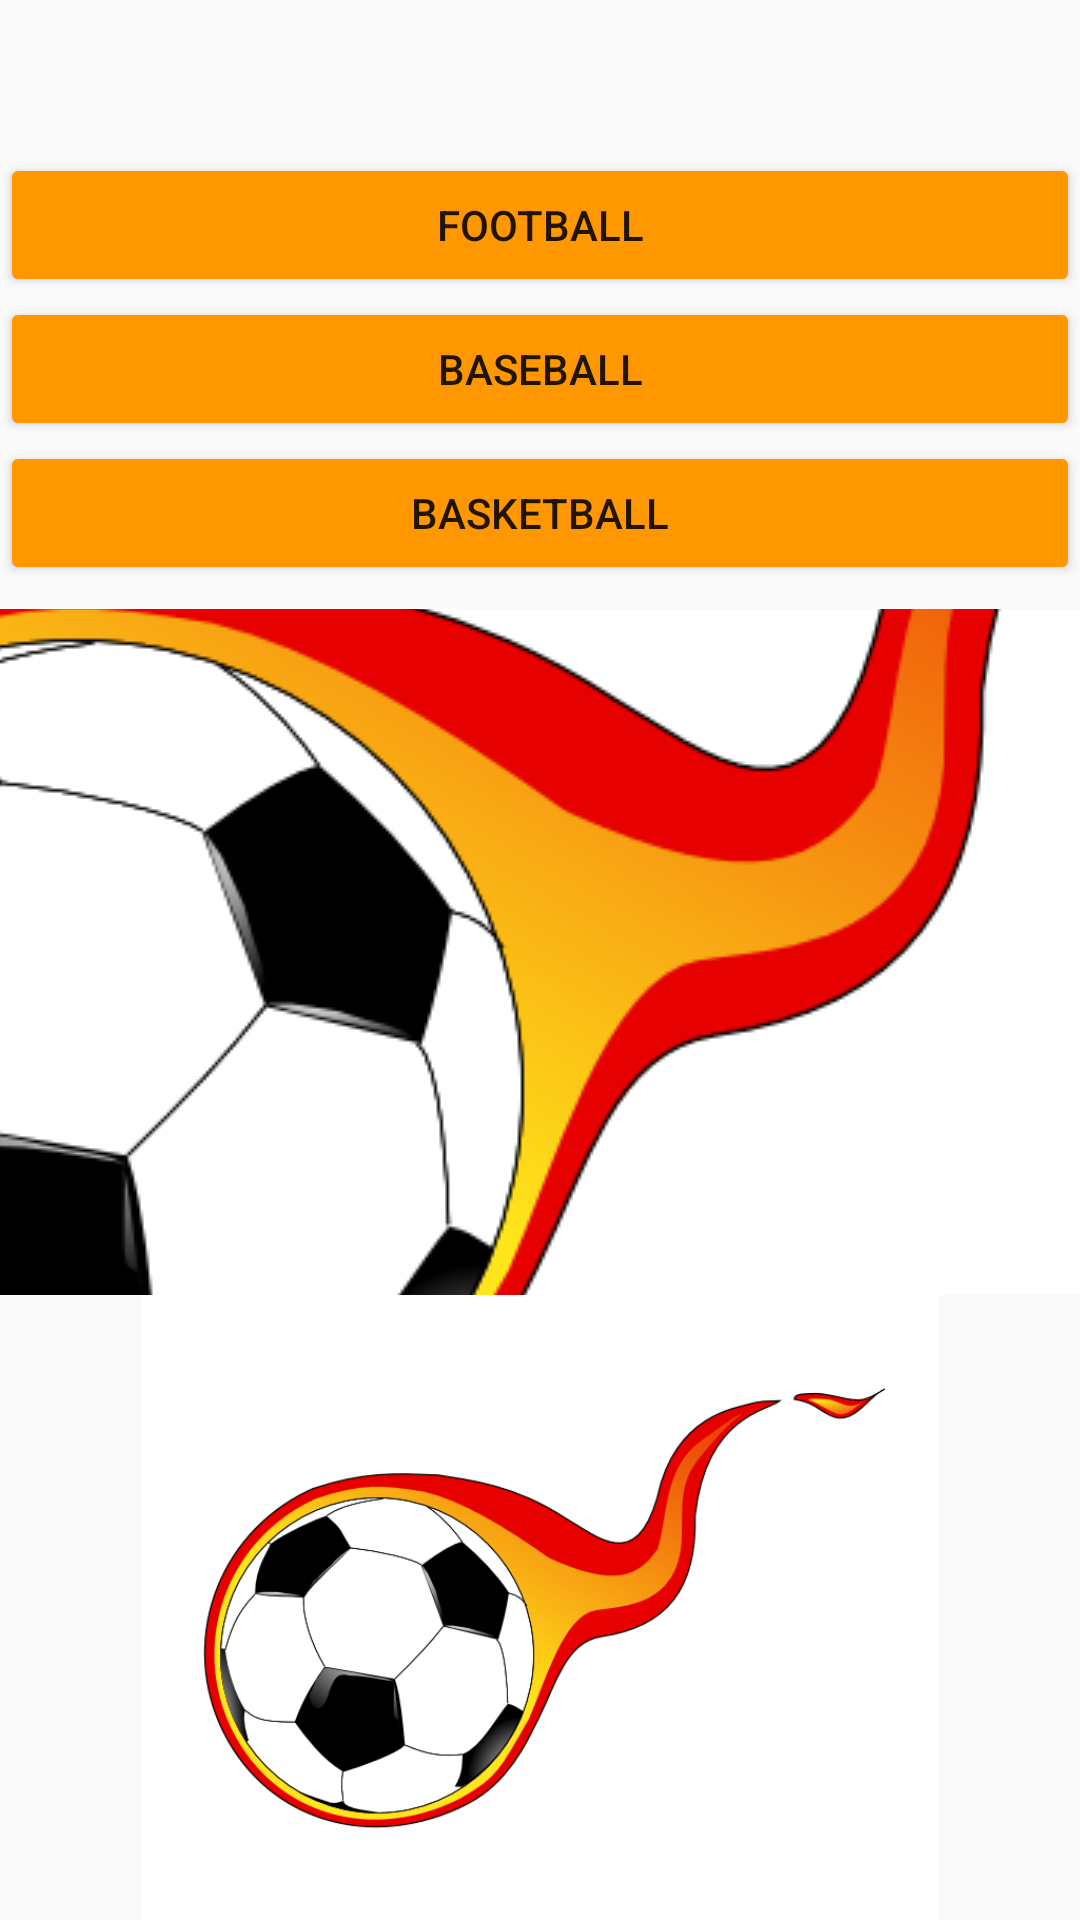

Here is an Android app screen rendered from its layout file. Give the layout XML and the strings, colors and styles it references.
<!-- AndroidManifest.xml: application theme AppTheme -->
<!-- res/layout/choose_sport.xml -->
<?xml version="1.0" encoding="utf-8"?>
<LinearLayout xmlns:android="http://schemas.android.com/apk/res/android"
    xmlns:app="http://schemas.android.com/apk/res-auto"
    android:orientation="vertical" android:layout_width="match_parent"
    android:layout_height="match_parent">


    <LinearLayout xmlns:android="http://schemas.android.com/apk/res/android"
        xmlns:app="http://schemas.android.com/apk/res-auto"
        android:orientation="vertical"
        android:layout_width="match_parent"
        android:layout_height="203dp">

    <TextView
        android:id="@+id/hello_message_view"
        android:layout_width="match_parent"
        android:layout_height="wrap_content"
        android:padding="16dp"
        android:gravity="center_horizontal"
        android:text="">

    </TextView>

    <Button
        android:layout_width="match_parent"
        android:layout_height="wrap_content"
        android:text="Football">

    </Button>

    <Button
        android:layout_width="match_parent"
        android:layout_height="wrap_content"
        android:text="Baseball">

    </Button>

    <Button
        android:layout_width="match_parent"
        android:layout_height="wrap_content"
        android:text="Basketball">

    </Button>

    </LinearLayout>

    <ImageButton
        android:id="@+id/imageButton2"
        android:layout_width="wrap_content"
        android:layout_height="wrap_content"
        android:layout_weight="1"
        android:onClick="previousScreen"
        app:srcCompat="@drawable/flaming_soccer_ball" />

    <ImageView
        android:id="@+id/imageView"
        android:layout_width="wrap_content"
        android:layout_height="wrap_content"
        android:layout_weight="1"
        android:onClick="previousScreen"
        app:srcCompat="@drawable/flaming_soccer_ball" />


</LinearLayout>
<!-- resources referenced by this layout -->
<resources>
  <!-- drawable flaming_soccer_ball: png bitmap (drawable, 57131 bytes) -->
  <style name="AppTheme" parent="Theme.AppCompat.Light">
          
          <item name="colorPrimary">#FF9800</item>
          
          <item name="colorButtonNormal">#FF9800</item>
      </style>
</resources>
